The GitHub repository rishireddy1122/waste-classification contains a labelled image folder "data" with 6 categories: cardboard, glass, litter, metal, paper, plastic. Examples follow, each with its label.

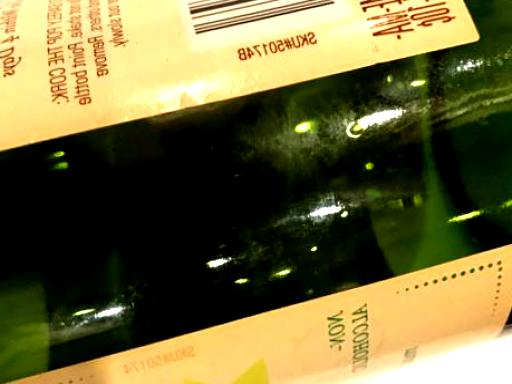
Label: glass

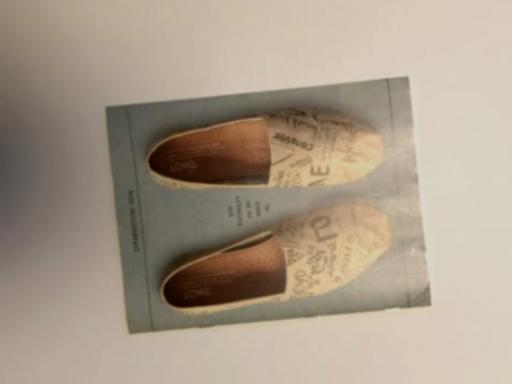
Label: paper

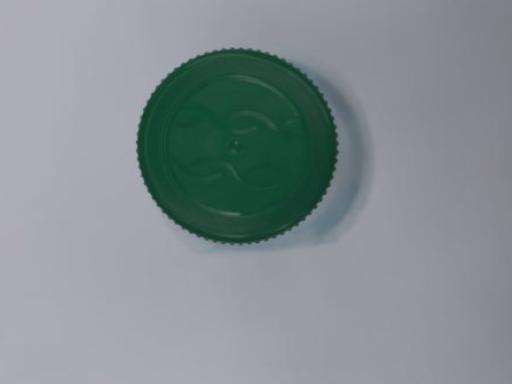
Label: plastic

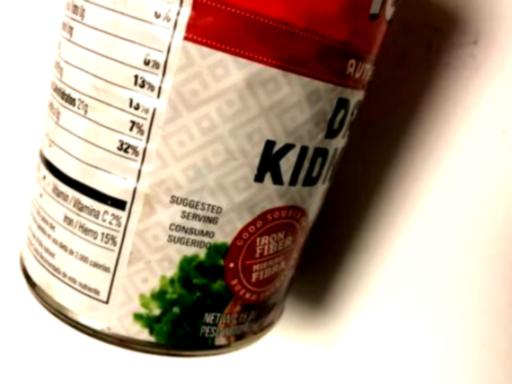
Label: metal

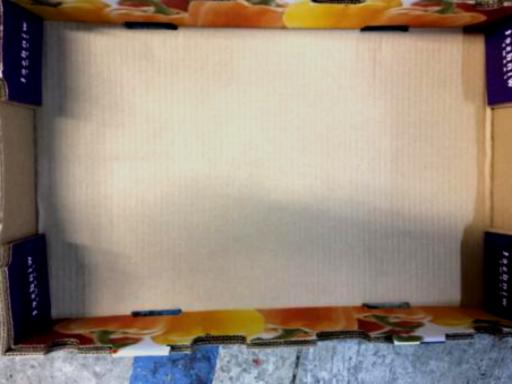
Label: cardboard

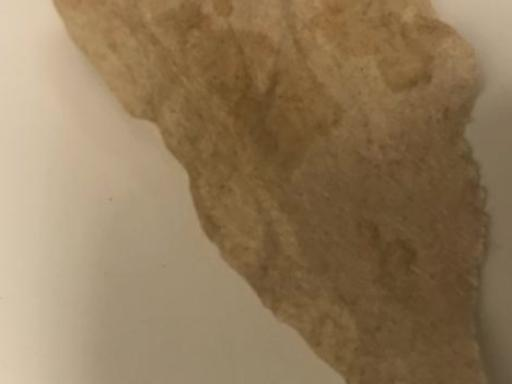
Label: litter
